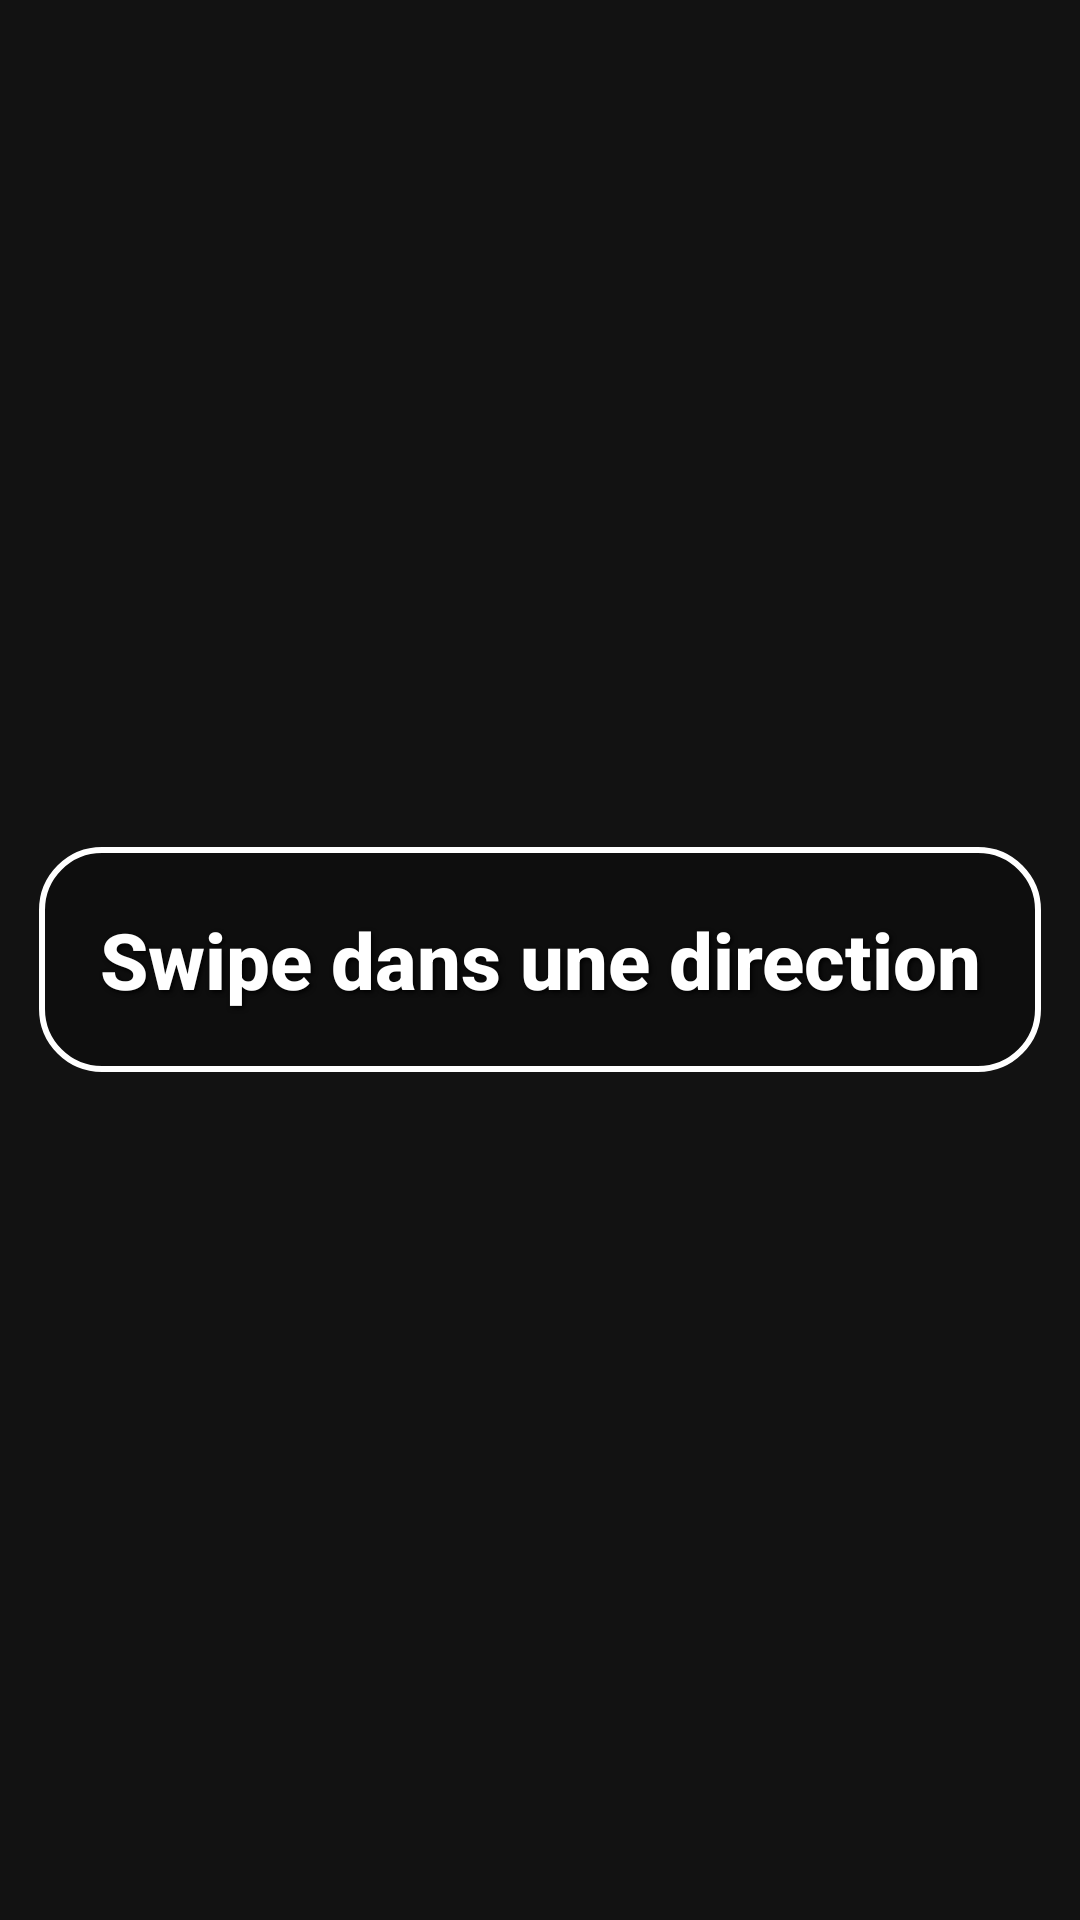

Android layout source for this screen:
<!-- AndroidManifest.xml: application theme Theme.Capteurs -->
<!-- res/layout/activity_main4.xml -->
<?xml version="1.0" encoding="utf-8"?>
<RelativeLayout xmlns:android="http://schemas.android.com/apk/res/android"
    xmlns:app="http://schemas.android.com/apk/res-auto"
    android:id="@+id/mainLayout"
    android:layout_width="match_parent"
    android:layout_height="match_parent"
    android:background="#121212">

    <androidx.appcompat.widget.Toolbar
        android:id="@+id/toolbar"
        android:layout_width="match_parent"
        android:layout_height="?attr/actionBarSize"
        android:background="#1E1E1E"
        android:elevation="4dp"
        android:theme="@style/ThemeOverlay.AppCompat.Dark.ActionBar"
        android:popupTheme="@style/ThemeOverlay.AppCompat.Light"
        android:backgroundTint="@color/design_default_color_secondary_variant"
        app:layout_constraintTop_toTopOf="parent"
        app:layout_constraintStart_toStartOf="parent"
        app:layout_constraintEnd_toEndOf="parent">

        <TextView
            android:layout_width="wrap_content"
            android:layout_height="wrap_content"
            android:text="Direction et Mouvement"
            android:textColor="#FFFFFF"
            android:textSize="18sp"
            android:textStyle="bold"
            android:layout_gravity="center"/>
    </androidx.appcompat.widget.Toolbar>

    <TextView
        android:id="@+id/directionText"
        android:layout_width="wrap_content"
        android:layout_height="wrap_content"
        android:text="Swipe dans une direction"
        android:textSize="26sp"
        android:textStyle="bold"
        android:textColor="#FFFFFF"
        android:gravity="center"
        android:layout_centerInParent="true"
        android:padding="20dp"
        android:background="@drawable/text_background"
        android:shadowColor="#000000"
        android:shadowDx="2"
        android:shadowDy="2"
        android:shadowRadius="4"
        android:fontFamily="sans-serif-medium"/>


</RelativeLayout>
<!-- resources referenced by this layout -->
<resources>
  <!-- drawable text_background (drawable) -->
  <shape xmlns:android="http://schemas.android.com/apk/res/android">
      <solid android:color="#33000000"/> 
      <corners android:radius="20dp"/> 
      <stroke android:width="2dp" android:color="#FFFFFF"/> 
  </shape>
</resources>
